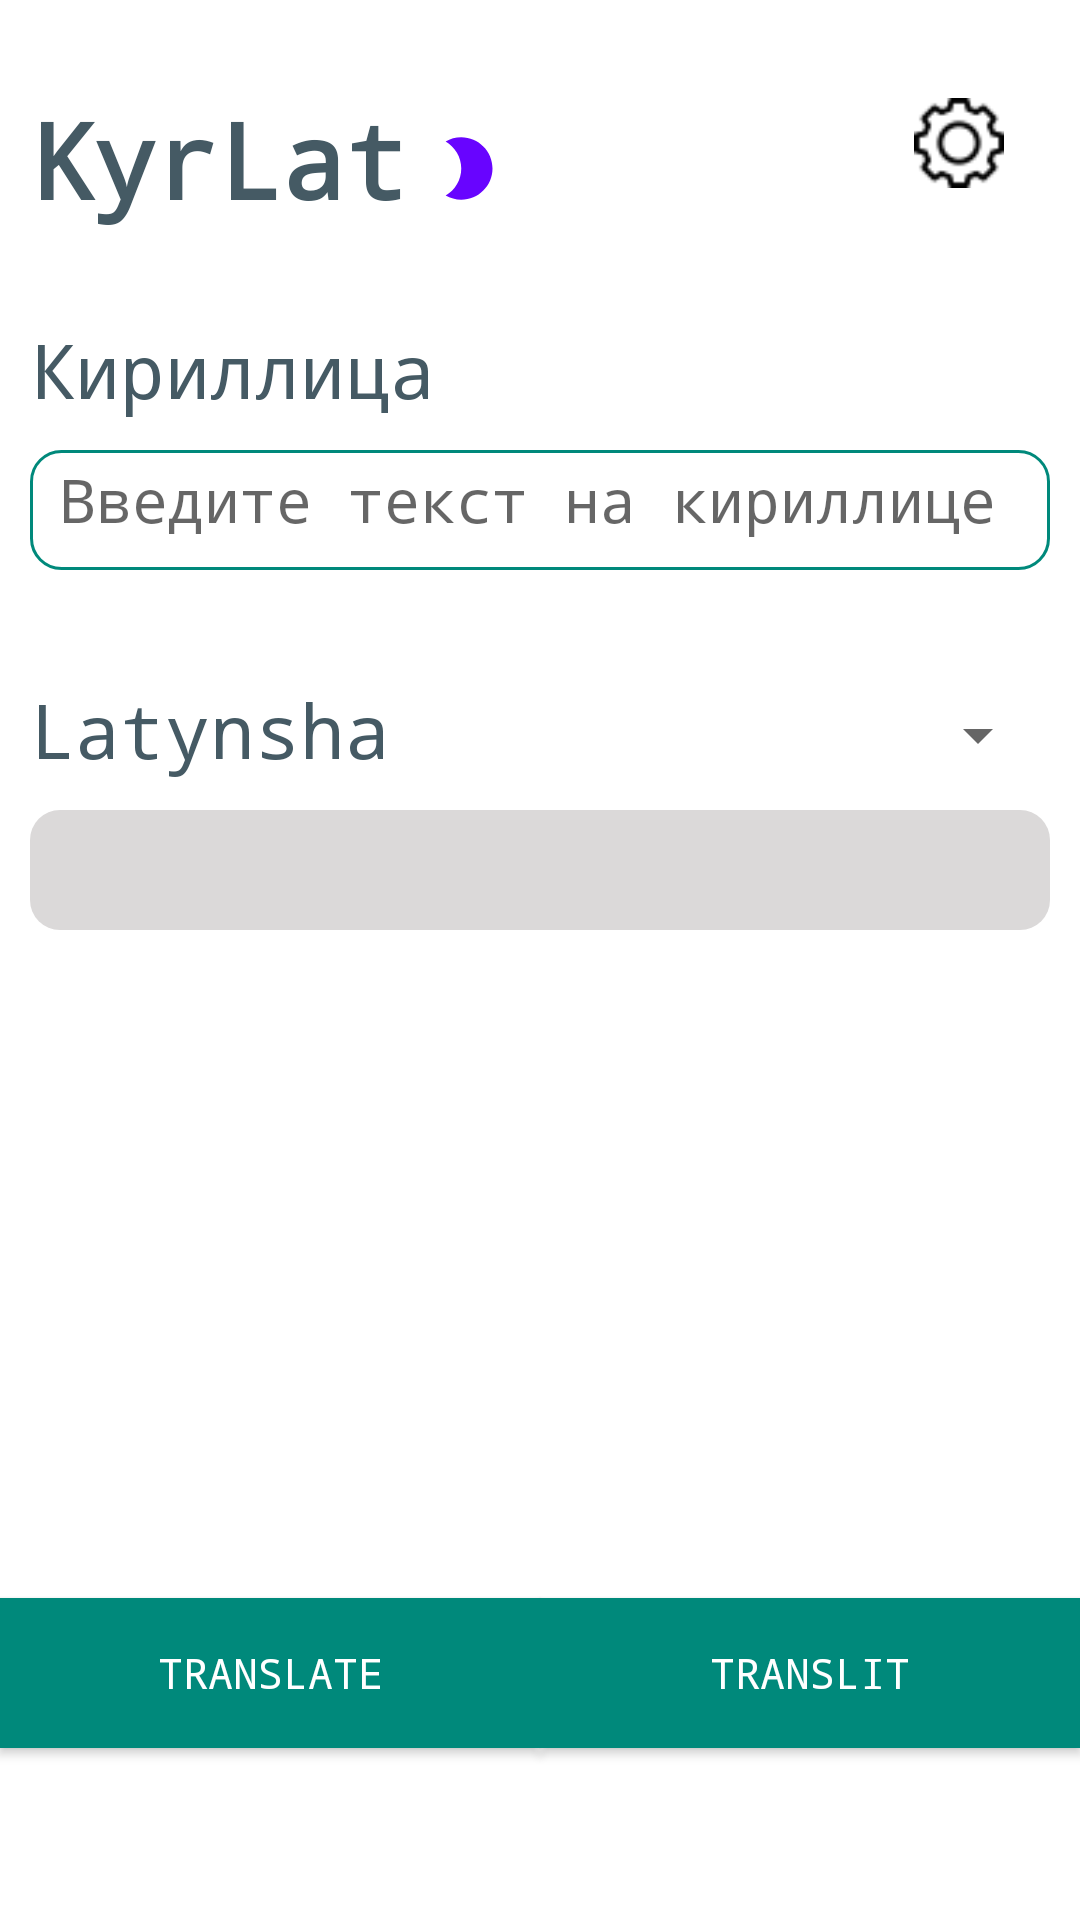

Here is an Android app screen rendered from its layout file. Give the layout XML and the strings, colors and styles it references.
<!-- AndroidManifest.xml: activity theme AppTheme.NoActionBar -->
<!-- res/layout/activity_main.xml -->
<?xml version="1.0" encoding="utf-8"?>
<androidx.constraintlayout.widget.ConstraintLayout xmlns:android="http://schemas.android.com/apk/res/android"
    xmlns:app="http://schemas.android.com/apk/res-auto"
    xmlns:tools="http://schemas.android.com/tools"
    android:id="@+id/constraintLayout"
    android:layout_width="match_parent"
    android:layout_height="match_parent"
    android:layout_weight="2"
    tools:context=".MainActivity">

    <ImageView
        android:id="@+id/imageView"
        android:layout_width="30dp"
        android:layout_height="30dp"
        app:layout_constraintBottom_toTopOf="@+id/textView5"
        app:layout_constraintEnd_toEndOf="parent"
        app:layout_constraintHorizontal_bias="0.87"
        app:layout_constraintStart_toEndOf="@+id/textView4"
        app:layout_constraintTop_toTopOf="parent"
        app:layout_constraintVertical_bias="0.43"
        app:srcCompat="@drawable/wheel"
        android:background="@drawable/md_transparent"
        />

    <TextView
        android:id="@+id/textView4"
        android:layout_width="wrap_content"
        android:layout_height="wrap_content"
        android:fontFamily="monospace"
        android:text="KyrLat"
        android:textSize="35sp"
        android:textStyle="bold"
        android:textColor="#455A64"
        app:layout_constraintBottom_toBottomOf="parent"
        app:layout_constraintStart_toStartOf="@+id/editText"
        app:layout_constraintTop_toTopOf="parent"
        app:layout_constraintVertical_bias="0.05" />

    <TextView
        android:id="@+id/textView5"
        android:layout_width="wrap_content"
        android:layout_height="wrap_content"
        android:layout_marginBottom="10dp"
        android:fontFamily="monospace"
        android:text="Кириллица"
        android:textColor="#455A64"
        android:textSize="25sp"
        app:layout_constraintBottom_toTopOf="@+id/editText"
        app:layout_constraintStart_toStartOf="@+id/editText" />


    <EditText
        android:id="@+id/editText"
        android:layout_width="340dp"
        android:layout_height="40dp"
        android:background="@drawable/edittextbackground"
        android:fontFamily="monospace"
        android:hint="Введите текст на кириллице"
        android:padding="10dp"
        android:textColor="#9B9797"
        android:textSize="20sp"
        app:layout_constraintBottom_toBottomOf="parent"
        app:layout_constraintEnd_toEndOf="parent"
        app:layout_constraintStart_toStartOf="parent"
        app:layout_constraintTop_toTopOf="parent"
        app:layout_constraintVertical_bias="0.25" />


    <TextView
        android:id="@+id/textView3"
        android:layout_width="wrap_content"
        android:layout_height="wrap_content"
        android:layout_marginBottom="10dp"
        android:fontFamily="monospace"
        android:text="Latynsha"
        android:textColor="#455A64"
        android:textSize="25sp"
        app:layout_constraintBottom_toTopOf="@+id/latinTextView"
        app:layout_constraintStart_toStartOf="@+id/latinTextView" />

    <Spinner
        android:id="@+id/spinner"
        android:layout_width="wrap_content"
        android:layout_height="wrap_content"
        app:layout_constraintBottom_toTopOf="@+id/latinTextView"
        app:layout_constraintEnd_toEndOf="@+id/latinTextView"
        app:layout_constraintStart_toEndOf="@+id/textView3"
        app:layout_constraintTop_toBottomOf="@+id/editText"
        app:layout_constraintHorizontal_bias="1"
        app:layout_constraintVertical_bias="0.77"
        />

    <TextView
        android:id="@+id/latinTextView"
        android:layout_width="340dp"
        android:layout_height="40dp"
        android:background="@drawable/round_corners"
        android:paddingLeft="10dp"
        android:paddingTop="5dp"
        android:textSize="20sp"
        app:layout_constraintBottom_toBottomOf="parent"
        app:layout_constraintEnd_toEndOf="parent"
        app:layout_constraintStart_toStartOf="parent"
        app:layout_constraintTop_toTopOf="parent"
        app:layout_constraintVertical_bias="0.45"
        tools:text="Test text" />

    <Button
        android:id="@+id/button"
        android:layout_width="0dp"
        android:layout_height="50dp"
        android:background="@drawable/zero_radius"
        android:fontFamily="monospace"
        android:text="Translit"
        android:textColor="#FFFFFF"
        app:layout_constraintBottom_toBottomOf="parent"
        app:layout_constraintEnd_toEndOf="parent"
        app:layout_constraintHorizontal_bias="1.0"
        app:layout_constraintStart_toStartOf="parent"
        app:layout_constraintTop_toTopOf="parent"
        app:layout_constraintVertical_bias="0.903"
        app:layout_constraintWidth_percent="0.5" />

    <Button
        android:id="@+id/button_translate"
        android:layout_width="0dp"
        android:layout_height="50dp"
        android:background="@drawable/zero_radius"
        android:fontFamily="monospace"
        android:text="Translate"
        android:textColor="#FFFFFF"
        app:layout_constraintBottom_toBottomOf="parent"
        app:layout_constraintEnd_toStartOf="@+id/button"
        app:layout_constraintHorizontal_bias="0.0"
        app:layout_constraintStart_toStartOf="parent"
        app:layout_constraintTop_toTopOf="parent"
        app:layout_constraintVertical_bias="0.903"
        app:layout_constraintWidth_percent="0.5" />

    <androidx.recyclerview.widget.RecyclerView
        android:id="@+id/recyclerView"
        android:layout_width="0dp"
        android:layout_height="0dp"
        android:paddingLeft="10dp"
        android:paddingTop="5dp"
        app:layout_constraintBottom_toTopOf="@+id/scroll"
        app:layout_constraintEnd_toEndOf="@+id/latinTextView"
        app:layout_constraintHorizontal_bias="0.0"
        app:layout_constraintStart_toStartOf="@+id/latinTextView"
        app:layout_constraintTop_toBottomOf="@+id/latinTextView"
        app:layout_constraintVertical_bias="0.0"
        tools:listitem="@layout/translit_item" />

    <com.airbnb.lottie.LottieAnimationView
        android:id="@+id/animation"
        android:layout_width="30dp"
        android:layout_height="30dp"
        app:layout_constraintBottom_toTopOf="@+id/scroll"
        app:layout_constraintEnd_toEndOf="@+id/recyclerView"
        app:layout_constraintStart_toStartOf="@+id/recyclerView"
        app:layout_constraintTop_toBottomOf="@+id/latinTextView"
        app:layout_constraintVertical_bias="0.15"
        app:lottie_autoPlay="false"
        app:lottie_loop="false"
        app:lottie_fileName="touch.json"
        android:visibility="gone"
        />
    <HorizontalScrollView
        android:id="@+id/scroll"
        android:layout_width="match_parent"
        android:layout_height="40dp"
        app:layout_constraintBottom_toTopOf="@+id/button"
        app:layout_constraintEnd_toEndOf="parent"
        app:layout_constraintHorizontal_bias="0.509"
        app:layout_constraintStart_toStartOf="parent"
        app:layout_constraintTop_toBottomOf="@+id/latinTextView"
        app:layout_constraintVertical_bias="0.85">

        <LinearLayout
            android:layout_width="match_parent"
            android:layout_height="wrap_content"
            android:orientation="horizontal">

            <TextView
                android:id="@+id/textViewFreq"
                android:layout_width="match_parent"
                android:textColor="#455A64"
                android:layout_height="wrap_content"
                android:fontFamily="monospace"
                android:textSize="20sp" />
        </LinearLayout>
    </HorizontalScrollView>

    <ToggleButton
        android:id="@+id/toggle_theme"
        android:layout_width="25dp"
        android:layout_height="25dp"
        android:layout_centerVertical="true"
        android:background="@drawable/darkmode_selector"
        android:focusable="false"
        android:focusableInTouchMode="false"
        android:textOff=""
        android:textOn=""
        app:layout_constraintBottom_toBottomOf="@+id/textView4"
        app:layout_constraintEnd_toStartOf="@+id/imageView"
        app:layout_constraintStart_toEndOf="@+id/textView4"
        app:layout_constraintTop_toTopOf="@+id/textView4"
        app:layout_constraintVertical_bias="0.65"
        app:layout_constraintHorizontal_bias="0.05"/>

</androidx.constraintlayout.widget.ConstraintLayout>
<!-- res/layout/translit_item.xml (included above) -->
<?xml version="1.0" encoding="utf-8"?>
<LinearLayout xmlns:android="http://schemas.android.com/apk/res/android"
    android:id="@+id/itemLinearLayout"
    android:layout_width="match_parent"
    android:layout_height="wrap_content"
    android:orientation="horizontal"
    android:layout_weight="7"
    >
    <LinearLayout
        android:id="@+id/deleteLinearLayout"
        android:layout_width="wrap_content"
        android:layout_height="wrap_content"
        android:orientation="vertical"
        android:layout_weight="5">
    <TextView
        android:id="@+id/kirilTextView"
        android:layout_width="match_parent"
        android:layout_height="wrap_content"
        android:textSize="18dp"
        android:fontFamily="monospace"
        android:text="ТекстНаКириллице"
        android:layout_gravity="top|start"
        android:textColor="#7C4DFF" />

    <TextView
        android:id="@+id/latinTextView"
        android:layout_width="match_parent"
        android:layout_height="wrap_content"
        android:textSize="18dp"
        android:fontFamily="monospace"
        android:text="LatinText"
        android:layout_gravity="bottom|start"
        android:textColor="#505050" />
    </LinearLayout>

    <ToggleButton
        android:id="@+id/toggle"
        android:layout_width="30dp"
        android:layout_height="30dp"
        android:textOff=""
        android:textOn=""
        android:focusable="false"
        android:focusableInTouchMode="false"
        android:layout_centerVertical="true"
        android:layout_marginTop="9dp"
        android:layout_marginRight="7dp"
        android:background="@drawable/selector"
        />
    

</LinearLayout>
<!-- resources referenced by this layout -->
<resources>
  <!-- drawable darkmode_selector (drawable) -->
  <?xml version="1.0" encoding="utf-8"?>
  <selector xmlns:android="http://schemas.android.com/apk/res/android">
      <item android:state_checked="true" android:drawable="@drawable/light"/>
      <item android:state_checked="false" android:drawable="@drawable/dark"/>
  </selector>
  <!-- drawable edittextbackground (drawable) -->
  <?xml version="1.0" encoding="utf-8"?>
      <shape xmlns:android="http://schemas.android.com/apk/res/android">
  
          <stroke
              android:width="1dp"
              android:color="#00897B" />
          <corners
              android:radius="10dp" />
          <solid
              android:color="#ffffff"/>
      </shape>
  <!-- drawable ic_star_black_24dp (drawable) -->
  <vector android:height="24dp" android:tint="#6804FF"
      android:viewportHeight="24.0" android:viewportWidth="24.0"
      android:width="24dp" xmlns:android="http://schemas.android.com/apk/res/android">
      <path android:fillColor="#FF000000" android:pathData="M12,17.27L18.18,21l-1.64,-7.03L22,9.24l-7.19,-0.61L12,2 9.19,8.63 2,9.24l5.46,4.73L5.82,21z"/>
  </vector>
  <!-- drawable round_corners (drawable) -->
  <?xml version="1.0" encoding="utf-8"?>
  <shape xmlns:android="http://schemas.android.com/apk/res/android" >
  
  
      <solid android:color="#DBD9D9" />
  
  
      <corners android:radius="10dp" />
  </shape>
  <!-- drawable selector (drawable) -->
  <?xml version="1.0" encoding="utf-8"?>
  <selector xmlns:android="http://schemas.android.com/apk/res/android">
      <item android:state_checked="true" android:drawable="@drawable/ic_star_yellow"/>
      <item android:state_checked="false" android:drawable="@drawable/ic_star_black_24dp"/>
  </selector>
  <!-- drawable wheel: png bitmap (drawable, 875 bytes) -->
  <!-- drawable zero_radius (drawable) -->
  <?xml version="1.0" encoding="utf-8"?>
  <shape xmlns:android="http://schemas.android.com/apk/res/android" android:shape="rectangle">
      <corners android:radius="0dp" />
      <solid android:color="#00897B" />
  </shape>
  <style name="AppTheme.NoActionBar">
          <item name="windowActionBar">false</item>
          <item name="windowNoTitle">true</item>
      </style>
  <!-- drawable light (drawable) -->
  <vector android:height="24dp" android:tint="#F9FF52"
      android:viewportHeight="24.0" android:viewportWidth="24.0"
      android:width="24dp" xmlns:android="http://schemas.android.com/apk/res/android">
      <path android:fillColor="#FF000000" android:pathData="M12,12m-10,0a10,10 0,1 1,20 0a10,10 0,1 1,-20 0"/>
  </vector>
  <!-- drawable dark (drawable) -->
  <vector android:height="24dp" android:tint="#6804FF"
      android:viewportHeight="24.0" android:viewportWidth="24.0"
      android:width="24dp" xmlns:android="http://schemas.android.com/apk/res/android">
      <path android:fillColor="#FF000000" android:pathData="M10,2c-1.82,0 -3.53,0.5 -5,1.35C7.99,5.08 10,8.3 10,12s-2.01,6.92 -5,8.65C6.47,21.5 8.18,22 10,22c5.52,0 10,-4.48 10,-10S15.52,2 10,2z"/>
  </vector>
  <!-- drawable ic_star_yellow (drawable) -->
  <vector android:height="24dp" android:tint="#F9FF52"
      android:viewportHeight="24.0" android:viewportWidth="24.0"
      android:width="24dp" xmlns:android="http://schemas.android.com/apk/res/android">
      <path android:fillColor="#FF000000" android:pathData="M12,17.27L18.18,21l-1.64,-7.03L22,9.24l-7.19,-0.61L12,2 9.19,8.63 2,9.24l5.46,4.73L5.82,21z"/>
  </vector>
</resources>
